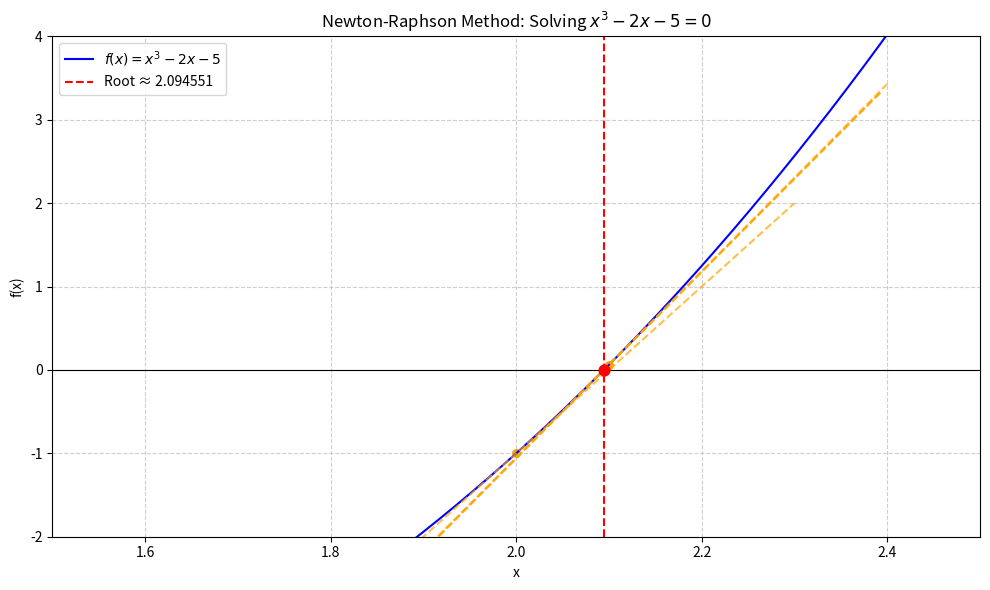

This figure's Python source:
import numpy as np
import matplotlib.pyplot as plt


def newton_raphson_method(f, df, x0, epsilon, max_iterations):

    history = []
    x = x0

    print(f"{'Iter':<5} {'x_n':<14} {'f(x_n)':<14} {'|dx|':<14}")
    print("-" * 52)

    for n in range(max_iterations):
        fx = f(x)
        dfx = df(x)

        if abs(dfx) < 0.000000000001:
            print("Derivative too close to zero. Stopping.")
            return None, history

        dx = fx / dfx
        x_new = x - dx
        error = abs(dx)

        history.append((n, x, fx, error))
        print(f"{n:<5} {x:<14.8f} {fx:<14.8f} {error:<14.8f}")

        if error < epsilon:
            return x_new, history

        x = x_new

    print(f"Failed to converge after {max_iterations} iterations")
    return None, history

def f(x):
    return x ** 3 - 2 * x - 5

def df(x):
    return 3 * x ** 2 - 2

if __name__ == "__main__":
    x0 = 2.0  #initial guess
    epsilon = 0.000001
    max_iter = 20

    print("Solving x^3 - 2x - 5 = 0 using Newton-Raphson Method")
    print(f"Initial guess x0 = {x0}")
    print(f"Epsilon (tolerance): {epsilon:.8f}\n")

    root, history = newton_raphson_method(f, df, x0, epsilon, max_iter)

    if root is not None:
        print(f"\n✅ Root found: {root:.8f}")
        print(f"f(root) = {f(root):.8f}")

        # --- Plotting ---
        x_vals = np.linspace(1.5, 2.5, 400)
        y_vals = f(x_vals)

        plt.figure(figsize=(10, 6))
        plt.plot(x_vals, y_vals, label=r'$f(x) = x^3 - 2x - 5$', color='blue')
        plt.axhline(0, color='black', linewidth=0.8)
        plt.axvline(root, color='red', linestyle='--', label=f'Root ≈ {root:.6f}')
        plt.scatter([root], [f(root)], color='red', zorder=5, s=60)

        # Plot tangent lines for first few iterations (for illustration)
        if history:
            for i, (n, xn, fxn, _) in enumerate(history[:4]):  # First 4 iterations
                dfxn = df(xn)
                if abs(dfxn) > 1e-8:
                    # Tangent line: y = f'(xn)(x - xn) + f(xn)
                    tangent_x = np.linspace(xn - 0.3, xn + 0.3, 2)
                    tangent_y = dfxn * (tangent_x - xn) + fxn
                    plt.plot(tangent_x, tangent_y, 'orange', linestyle='--', alpha=0.7)
                    plt.scatter([xn], [fxn], color='orange', s=30)

        plt.xlim(1.5, 2.5)
        plt.ylim(-2, 4)
        plt.xlabel('x')
        plt.ylabel('f(x)')
        plt.title('Newton-Raphson Method: Solving $x^3 - 2x - 5 = 0$')
        plt.legend()
        plt.grid(True, linestyle='--', alpha=0.6)
        plt.tight_layout()
        plt.show()